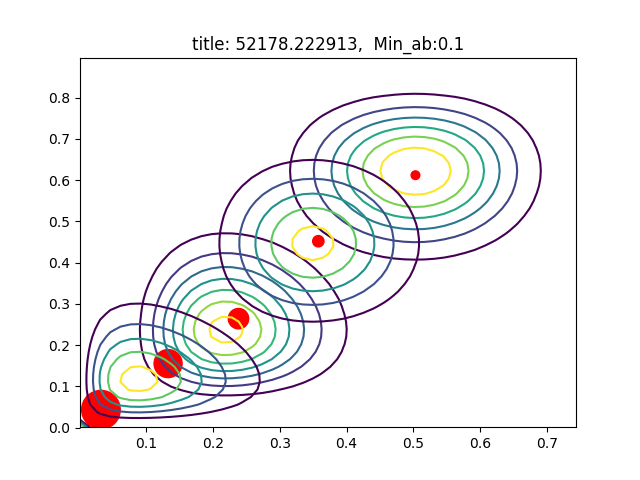

Values plotted in this chart, from the file beside it:
AU06_r, AU12_r, sigmas, pis, as, bs
0.2383, 0.2641, [[  6.04764073e-03   8.54157357e-05]? [ …, 0.1433, [ 6.91361927  5.03525055], [ 22.0995785   14.03215267]
0.5032, 0.6118, [[ 0.00873652  0.00079507]? [ 0.00079507…, 0.02587, [ 13.89500905  13.87219619], [ 13.71935624   8.80234323]
0.03235, 0.04341, [[  4.23481018e-03  -3.75092275e-05]? [ …, 0.515, [ 0.20680277  0.35953994], [ 6.18552243  7.92306644]
0.1329, 0.1552, [[  6.07588277e-03  -7.82239070e-05]? [ …, 0.2715, [ 2.38638848  3.02740682], [ 15.57522742  16.47824491]
0.3578, 0.4518, [[ 0.00643772  0.0003175 ]? [ 0.0003175 …, 0.04433, [ 12.41221809   9.90063142], [ 22.27969659  12.01475083]
